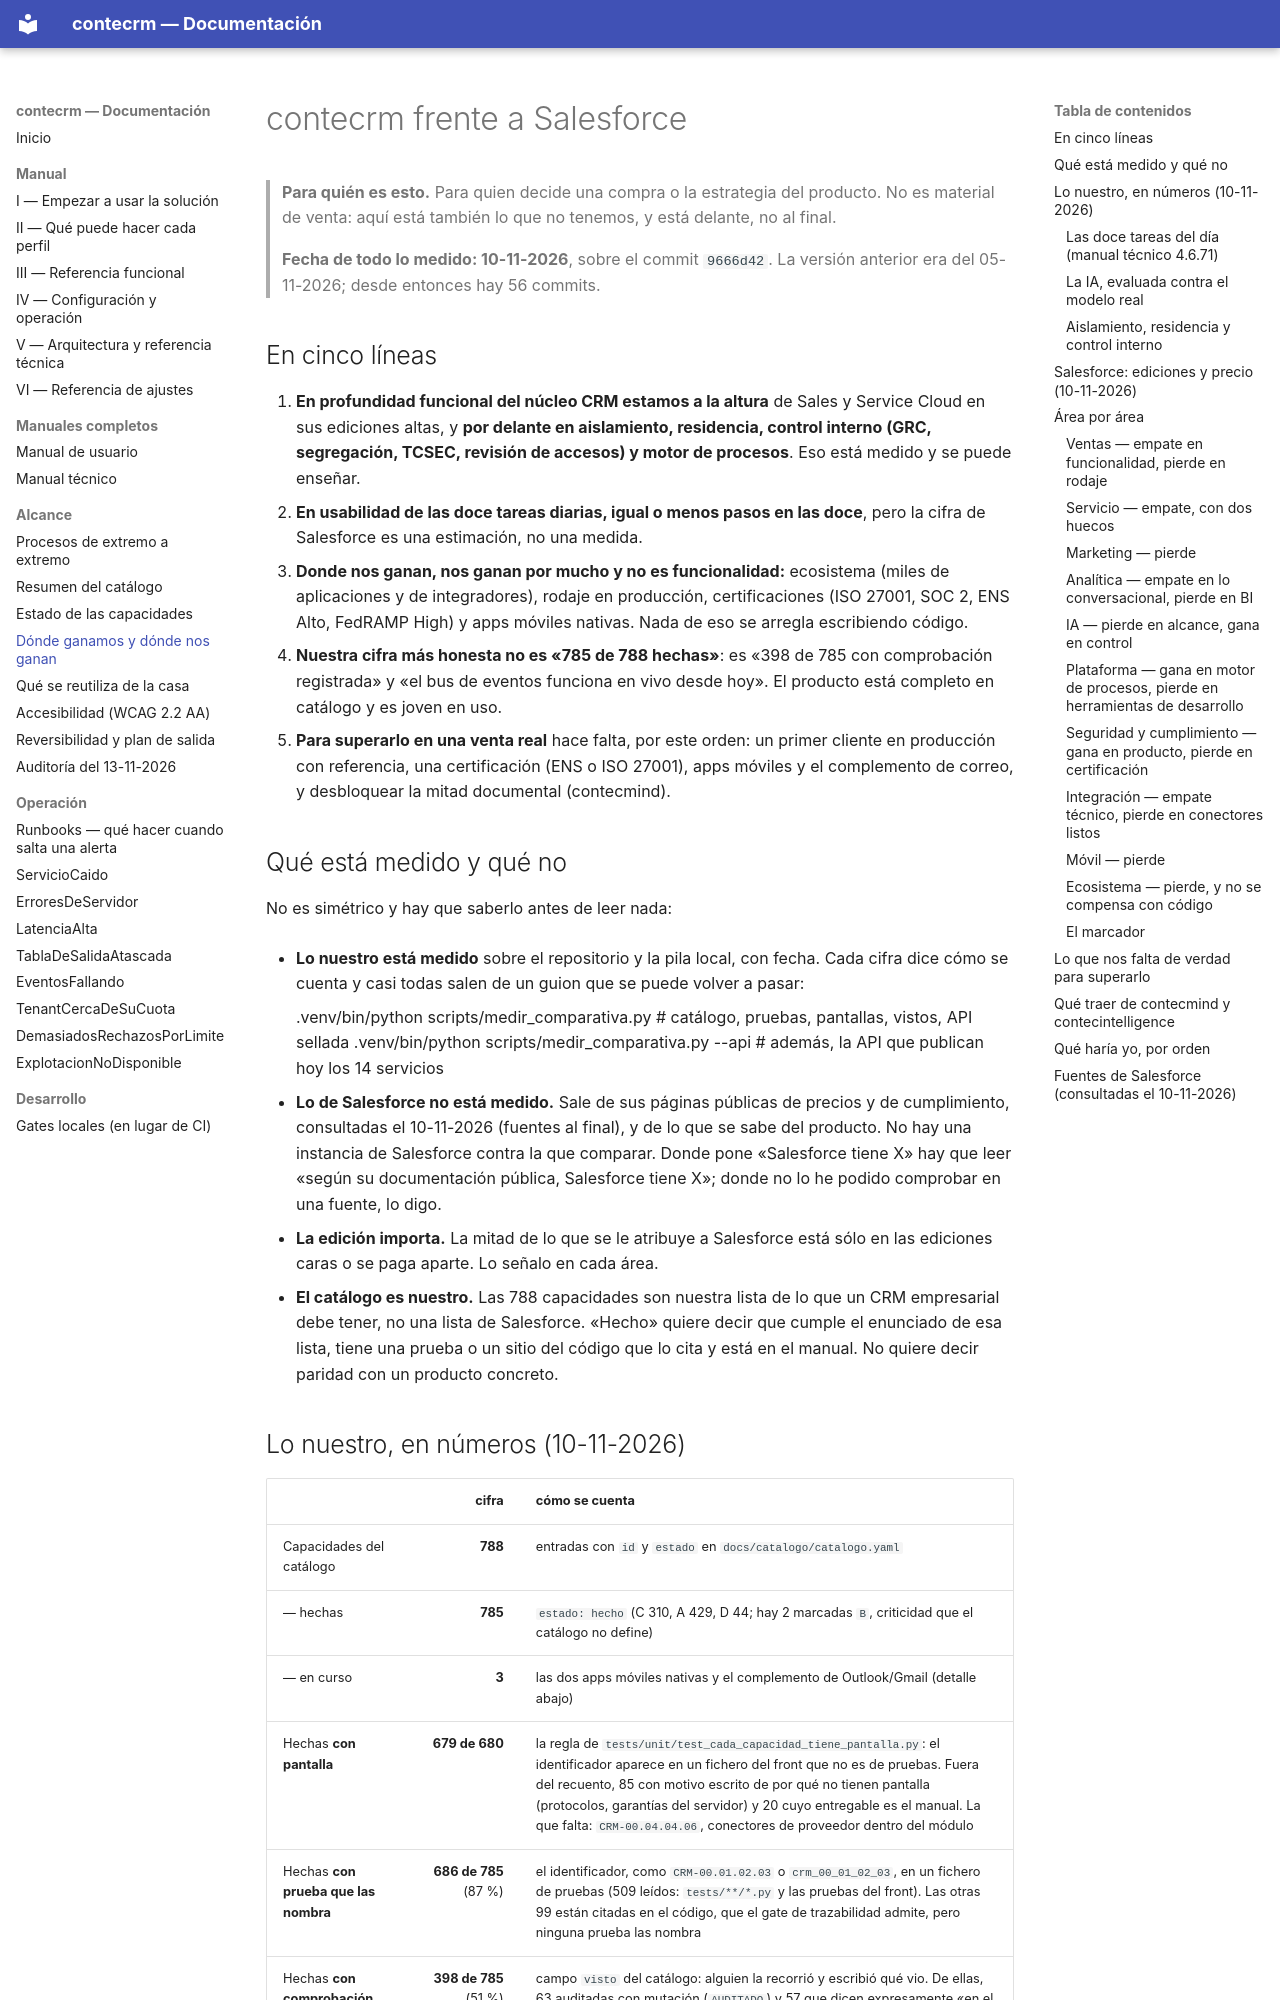

repository: contecnova/contecrm · page: COMPARATIVA-SALESFORCE/index.html · generator: mkdocs

# contecrm frente a Salesforce

> **Para quién es esto.** Para quien decide una compra o la estrategia del
> producto. No es material de venta: aquí está también lo que no tenemos, y
> está delante, no al final.
>
> **Fecha de todo lo medido: 10-11-2026**, sobre el commit `9666d42`. La
> versión anterior era del 05-11-2026; desde entonces hay 56 commits.

## En cinco líneas

1. **En profundidad funcional del núcleo CRM estamos a la altura** de Sales y
   Service Cloud en sus ediciones altas, y **por delante en aislamiento,
   residencia, control interno (GRC, segregación, TCSEC, revisión de accesos)
   y motor de procesos**. Eso está medido y se puede enseñar.
2. **En usabilidad de las doce tareas diarias, igual o menos pasos en las
   doce**, pero la cifra de Salesforce es una estimación, no una medida.
3. **Donde nos ganan, nos ganan por mucho y no es funcionalidad:** ecosistema
   (miles de aplicaciones y de integradores), rodaje en producción,
   certificaciones (ISO 27001, SOC 2, ENS Alto, FedRAMP High) y apps móviles
   nativas. Nada de eso se arregla escribiendo código.
4. **Nuestra cifra más honesta no es «785 de 788 hechas»**: es «398 de 785
   con comprobación registrada» y «el bus de eventos funciona en vivo desde
   hoy». El producto está completo en catálogo y es joven en uso.
5. **Para superarlo en una venta real** hace falta, por este orden: un primer
   cliente en producción con referencia, una certificación (ENS o ISO 27001),
   apps móviles y el complemento de correo, y desbloquear la mitad documental
   (contecmind).

## Qué está medido y qué no

No es simétrico y hay que saberlo antes de leer nada:

- **Lo nuestro está medido** sobre el repositorio y la pila local, con fecha.
  Cada cifra dice cómo se cuenta y casi todas salen de un guion que se puede
  volver a pasar:

      .venv/bin/python scripts/medir_comparativa.py          # catálogo, pruebas, pantallas, vistos, API sellada
      .venv/bin/python scripts/medir_comparativa.py --api    # además, la API que publican hoy los 14 servicios

- **Lo de Salesforce no está medido.** Sale de sus páginas públicas de precios
  y de cumplimiento, consultadas el 10-11-2026 (fuentes al final), y de lo que
  se sabe del producto. No hay una instancia de Salesforce contra la que
  comparar. Donde pone «Salesforce tiene X» hay que leer «según su
  documentación pública, Salesforce tiene X»; donde no lo he podido
  comprobar en una fuente, lo digo.
- **La edición importa.** La mitad de lo que se le atribuye a Salesforce está
  sólo en las ediciones caras o se paga aparte. Lo señalo en cada área.
- **El catálogo es nuestro.** Las 788 capacidades son nuestra lista de lo que
  un CRM empresarial debe tener, no una lista de Salesforce. «Hecho» quiere
  decir que cumple el enunciado de esa lista, tiene una prueba o un sitio del
  código que lo cita y está en el manual. No quiere decir paridad con un
  producto concreto.
